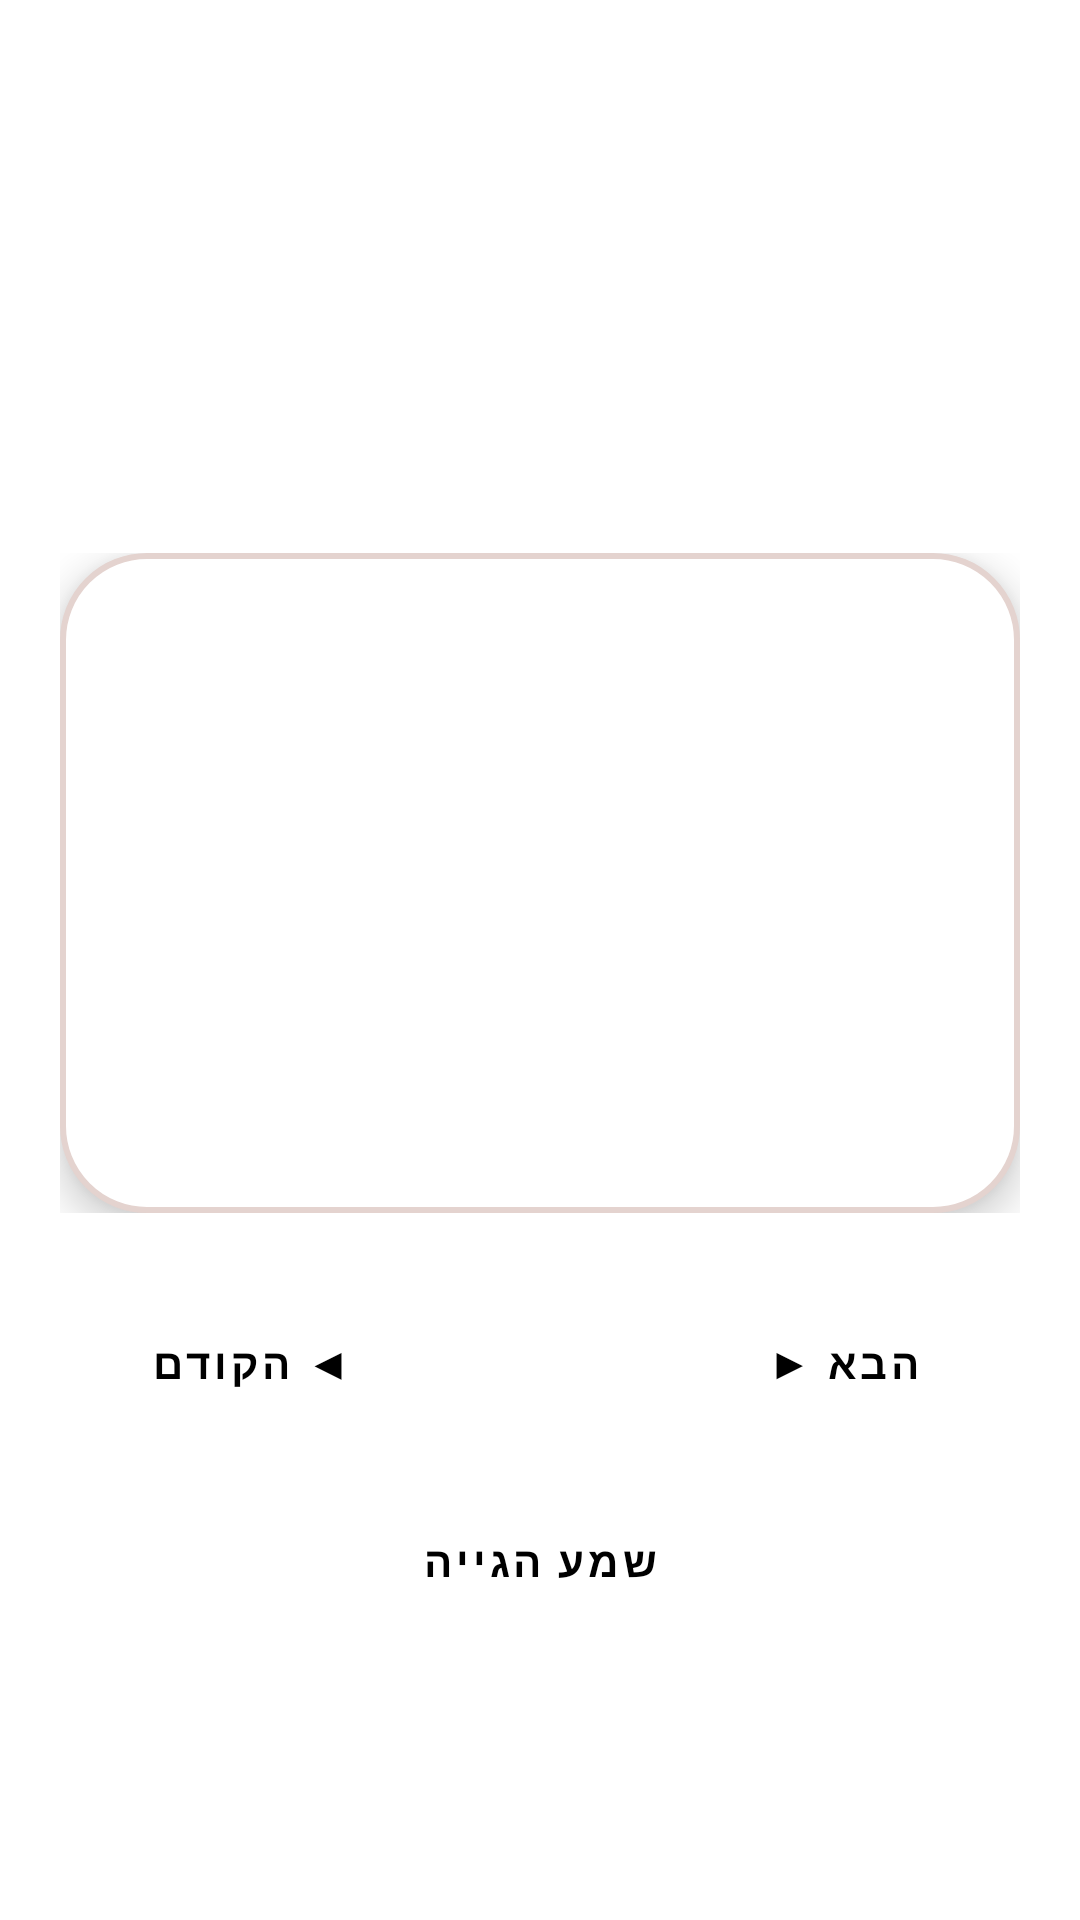

Android layout source for this screen:
<!-- AndroidManifest.xml: application theme Theme.NihongoBeginner -->
<!-- res/layout/activity_flashcard.xml -->
<?xml version="1.0" encoding="utf-8"?>
<LinearLayout xmlns:android="http://schemas.android.com/apk/res/android"
    xmlns:app="http://schemas.android.com/apk/res-auto"
    xmlns:tools="http://schemas.android.com/tools"
    android:layout_width="match_parent"
    android:layout_height="match_parent"
    android:background="@color/surface"
    android:orientation="vertical">

    <com.google.android.material.appbar.MaterialToolbar
        android:id="@+id/toolbar"
        android:layout_width="match_parent"
        android:layout_height="?actionBarSize"
        android:background="@color/white"
        app:navigationIconTint="@color/colorPrimary"
        app:titleTextColor="@color/colorPrimary" />

    <LinearLayout
        android:layout_width="match_parent"
        android:layout_height="0dp"
        android:layout_weight="1"
        android:gravity="center"
        android:orientation="vertical"
        android:padding="20dp">

        <TextView
            android:id="@+id/tvCardCounter"
            android:layout_width="match_parent"
            android:layout_height="wrap_content"
            android:gravity="center"
            android:layout_marginBottom="16dp"
            android:textColor="@color/onSurfaceMuted"
            android:textSize="14sp" />

        <FrameLayout
            android:layout_width="match_parent"
            android:layout_height="220dp">

            <LinearLayout
                android:id="@+id/cardFront"
                android:layout_width="match_parent"
                android:layout_height="match_parent"
                android:background="@drawable/bg_flashcard_front"
                android:elevation="8dp"
                android:gravity="center"
                android:orientation="vertical"
                android:padding="24dp">

                <TextView
                    android:id="@+id/tvFrontJapanese"
                    android:layout_width="match_parent"
                    android:layout_height="wrap_content"
                    android:gravity="center"
                    android:textColor="@color/onSurface"
                    android:textSize="32sp"
                    android:textStyle="bold" />

                <TextView
                    android:id="@+id/tvFrontRomaji"
                    android:layout_width="match_parent"
                    android:layout_height="wrap_content"
                    android:gravity="center"
                    android:layout_marginTop="8dp"
                    android:textColor="@color/onSurfaceMuted"
                    android:textSize="18sp" />

                <TextView
                    android:id="@+id/tvHintTap"
                    android:layout_width="match_parent"
                    android:layout_height="wrap_content"
                    android:gravity="center"
                    android:layout_marginTop="16dp"
                    android:textColor="@color/colorPrimaryDark"
                    android:textSize="12sp" />

            </LinearLayout>

            <LinearLayout
                android:id="@+id/cardBack"
                android:layout_width="match_parent"
                android:layout_height="match_parent"
                android:background="@drawable/bg_flashcard_back"
                android:elevation="8dp"
                android:gravity="center"
                android:orientation="vertical"
                android:padding="24dp"
                android:visibility="gone">

                <TextView
                    android:id="@+id/tvBackHebrew"
                    android:layout_width="match_parent"
                    android:layout_height="wrap_content"
                    android:gravity="center"
                    android:textColor="@android:color/white"
                    android:textSize="28sp"
                    android:textStyle="bold" />

                <TextView
                    android:id="@+id/tvBackJapanese"
                    android:layout_width="match_parent"
                    android:layout_height="wrap_content"
                    android:gravity="center"
                    android:layout_marginTop="8dp"
                    android:textColor="@android:color/white"
                    android:textSize="18sp" />

                <TextView
                    android:id="@+id/tvBackRomaji"
                    android:layout_width="match_parent"
                    android:layout_height="wrap_content"
                    android:gravity="center"
                    android:textColor="@android:color/white"
                    android:textSize="14sp" />

                <TextView
                    android:id="@+id/tvBackEmoji"
                    android:layout_width="match_parent"
                    android:layout_height="wrap_content"
                    android:gravity="center"
                    android:layout_marginTop="8dp"
                    android:textSize="32sp" />

            </LinearLayout>

        </FrameLayout>

        <LinearLayout
            android:layout_width="wrap_content"
            android:layout_height="wrap_content"
            android:gravity="center"
            android:layout_marginTop="24dp"
            android:orientation="horizontal">

            <Button
                android:id="@+id/btnPrev"
                style="@style/App.Button.Outlined"
                android:layout_width="wrap_content"
                android:layout_height="wrap_content"
                android:layout_marginEnd="8dp"
                android:text="◀ הקודם" />

            <Button
                android:id="@+id/btnFlip"
                style="@style/App.Button"
                android:layout_width="wrap_content"
                android:layout_height="wrap_content"
                android:layout_marginEnd="8dp"
                android:text="הפוך" />

            <Button
                android:id="@+id/btnNext"
                style="@style/App.Button.Outlined"
                android:layout_width="wrap_content"
                android:layout_height="wrap_content"
                android:text="הבא ▶" />

        </LinearLayout>

        <Button
            android:id="@+id/btnSpeakCard"
            style="@style/App.Button.Outlined"
            android:layout_width="match_parent"
            android:layout_height="wrap_content"
            android:layout_marginTop="14dp"
            android:text="שמע הגייה" />

    </LinearLayout>

</LinearLayout>
<!-- resources referenced by this layout -->
<resources>
  <color name="colorPrimary">#AA2906</color>
  <color name="colorPrimaryDark">#7E1E04</color>
  <color name="onSurface">#000000</color>
  <color name="onSurfaceMuted">#4C4C4C</color>
  <color name="surface">#FFFFFF</color>
  <color name="white">#FFFFFF</color>
  <!-- drawable bg_flashcard_back (drawable) -->
  <?xml version="1.0" encoding="utf-8"?>
  <shape xmlns:android="http://schemas.android.com/apk/res/android">
      <solid android:color="@color/colorPrimary" />
      <stroke
          android:width="1dp"
          android:color="@color/black" />
      <corners android:radius="5dp" />
  </shape>
  <!-- drawable bg_flashcard_front (drawable) -->
  <?xml version="1.0" encoding="utf-8"?>
  <shape xmlns:android="http://schemas.android.com/apk/res/android">
      <solid android:color="@color/white" />
      <stroke
          android:width="2dp"
          android:color="@color/dividerSoft" />
      <corners android:radius="28dp" />
  </shape>
  <style name="App.Button" parent="Widget.MaterialComponents.Button">
          <item name="cornerRadius">5dp</item>
          <item name="android:minHeight">52dp</item>
          <item name="android:textAllCaps">false</item>
          <item name="android:textStyle">bold</item>
          <item name="backgroundTint">@color/colorPrimary</item>
          <item name="android:textColor">@color/white</item>
          <item name="strokeColor">@color/black</item>
          <item name="strokeWidth">1dp</item>
      </style>
  <style name="App.Button.Outlined" parent="Widget.MaterialComponents.Button.OutlinedButton">
          <item name="cornerRadius">5dp</item>
          <item name="android:minHeight">52dp</item>
          <item name="android:textAllCaps">false</item>
          <item name="android:textStyle">bold</item>
          <item name="strokeColor">@color/black</item>
          <item name="strokeWidth">1dp</item>
          <item name="backgroundTint">@color/white</item>
          <item name="android:textColor">@color/onSurface</item>
      </style>
  <style name="Theme.NihongoBeginner" parent="Theme.MaterialComponents.DayNight.DarkActionBar">
          <item name="colorPrimary">@color/colorPrimary</item>
          <item name="colorPrimaryVariant">@color/colorPrimaryVariant</item>
          <item name="colorOnPrimary">@color/colorOnPrimary</item>
          <item name="colorSecondary">@color/colorSecondary</item>
          <item name="colorOnSecondary">@color/colorOnSecondary</item>
          <item name="android:colorBackground">@color/background</item>
          <item name="colorSurface">@color/surface</item>
          <item name="colorOnSurface">@color/onSurface</item>
          <item name="materialButtonStyle">@style/App.Button</item>
          <item name="windowActionBar">false</item>
          <item name="windowNoTitle">true</item>
          <item name="android:windowSoftInputMode">adjustResize</item>
      </style>
  <color name="black">#000000</color>
  <color name="dividerSoft">#E4D3CF</color>
  <color name="colorPrimaryVariant">#B62007</color>
  <color name="colorOnPrimary">#FFFFFF</color>
  <color name="colorSecondary">#000000</color>
  <color name="colorOnSecondary">#FFFFFF</color>
  <color name="background">#FFFFFF</color>
</resources>
